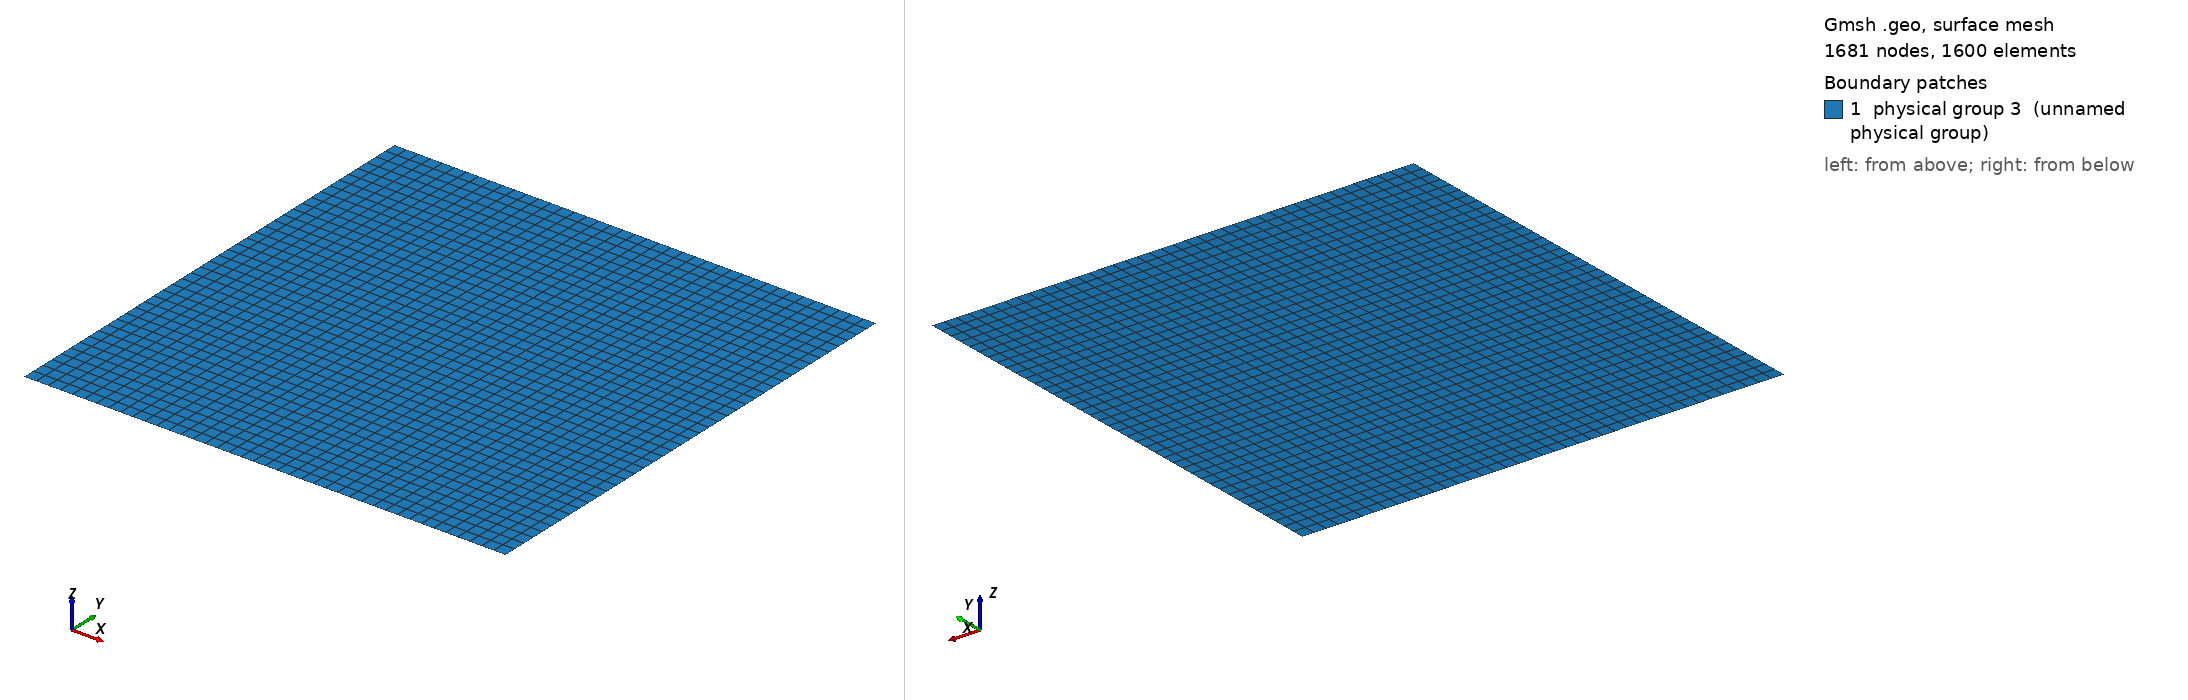

Gmsh geometry script, surface-meshed: 1681 nodes, 1600 surface elements. Boundary patches (legend numbers): 1 physical group 3 (unnamed physical group). Left view from above one corner, right view from below the opposite corner. Legend entries are the model's physical surfaces. The drawing asked Gmsh for element sizes between 1% and 20% of the model's largest extent; the script's own settings can give other sizes.

=== solidBodyRotation_20x10cells.geo (drawn) ===
//---------------------------------------------------------------------------
// In this section we create the points that make up the domain boundary

// Points on the boundary of the domain
/*
Point(1) = {0., 0., 0, 0.1}; // (x,y,z) e 4 punto è mesh size
Point(2) = {0.5, 0., 0, 0.1};
Point(3) = {1., 0., 0, 0.1};
Point(4) = {1., 0.5, 0, 0.1};
Point(5) = {1., 1., 0, 0.1}; // (x,y,z) e 4 punto è mesh size
Point(6) = {0.5, 1., 0, 0.1};
Point(7) = {0., 1., 0, 0.1};
Point(8) = {0., 0.5, 0, 0.1};
*/
// Points on the boundary of the domain
Point(1) = {0., 0., 0, 0.1}; // (x,y,z) e 4 punto è mesh size
Point(2) = {2, 0., 0, 0.1};
Point(3) = {4., 0., 0, 0.1};
Point(4) = {4., 2., 0, 0.1};
Point(5) = {4., 4., 0, 0.1}; // (x,y,z) e 4 punto è mesh size
Point(6) = {2., 4., 0, 0.1};
Point(7) = {0., 4., 0, 0.1};
Point(8) = {0., 2., 0, 0.1};


//---------------------------------------------------------------------------
// This section contains the lines that make up the outer domain

// Lines for the boundary of the domain
Line(1) = {1, 2}; // Linea(1) = collega punto 1 a punto 2
Line(2) = {2, 3};
Line(3) = {3, 4};
Line(4) = {4, 5};
Line(5) = {5, 6};
Line(6) = {6, 7};
Line(7) = {7, 8};
Line(8) = {8, 1};

//---------------------------------------------------------------------------
// This section describes the "Plane Surfaces", i.e., the 2D surfaces for meshing

// The surface is given by all the lines composing the domain
Curve Loop(1) = {1, 2, 3, 4, 5, 6, 7, 8};
Plane Surface(1) = {1};
// A transfinite surface takes in input the borders POINTS of the domain, just the boundary ones
// that define the limits of the boundaries
Transfinite Surface(1) = {1, 3, 5, 7}; // Transfinite Surface mi da mesh fatta di quadrilateri
// Quadrilateri vantaggiosi per: amplitude, 
// Elementi finiti di tipo Q vs P

// Creates a physical surface.  The expression list on the right hand side is the list
// of elementary surfaces created above.  This is what makes our mesh 2D.
Physical Surface(3) = {1};

//---------------------------------------------------------------------------
// This section describes the physical IDs of certain objects. Cioè i colori dei bordi

// Assign boundary ID of 0 to the domain boundary

// an ID of 1 to the inflow boundary
Physical Curve(1) = {2,4,6,8};
// and an ID of 2 for the outflow
Physical Curve(2) = {1,3,5,7};

//---------------------------------------------------------------------------
// Parameters for the meshing

// We want a structured mesh
//Mesh.Algorithm = 0;
Mesh.RecombineAll = 1; // Attiva la ricombinazione verso i quadrilateri
//Mesh.CharacteristicLengthFactor = .6;
//Mesh.SubdivisionAlgorithm = 1;
//Mesh.Smoothing = 20;
Show "*";
